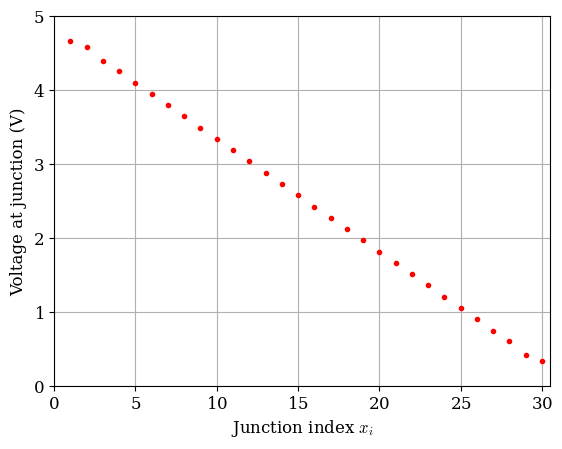

This chart was generated by the following Python code:
import matplotlib.pyplot as plt
import numpy as np
# Setting constants
R = 1
V_0 = 5
# Solver matrix which returns the voltage drop vector x, and the coefficient matrix A
def resistor_solve(n, R = 1,V0 = 5):
    def generate_A(n):
        output = np.zeros((n, 2 * n + 1))
        for i in range(n):
            if 2 * i < 2 * n:
                output[i, 2 * i] = 1  
            if 2 * i + 1 < 2 * n:
                output[i, 2 * i + 1] = 1  
            if 2 * i + 3 < 2 * n:
                output[i, 2 * i + 3] = -1 
            if 2 * i + 4 < 2 * n:
                output[i, 2 * i + 4] = -1 
        output =  np.roll(output, -1)
        if len(output)<2:
            return np.array([])
        else :
            output[-1][-1]=-1
            output[-2][-2]=-1
        return output.T
    A = generate_A(n)
    K = (1/R) * np.eye(2 * n + 1)
    V = np.zeros((2*n + 1))
    V[0] = V0
    V[1] = V0
    V = np.array([V]).T
    X = np.linalg.solve(A.T@K@A,A.T@K@V)
    return A, X
A, x = resistor_solve(6)
print(A)
print(x)


def latex_font(): # Aesthetic choice
    import matplotlib as mpl
    import matplotlib.font_manager as font_manager
    plt.rcParams.update({
        'font.family': 'serif',
        'mathtext.fontset': 'cm',
        'axes.unicode_minus': False,
        'axes.formatter.use_mathtext': True,
        'font.size': 12
    })
    cmfont = font_manager.FontProperties(fname=mpl.get_data_path() + '/fonts/ttf/cmr10.ttf')
latex_font()

N = 30
index = range(1,N+1)
volta = resistor_solve(N)[1].T
plt.grid()
plt.scatter(index, volta, marker = '.', color = 'r', zorder = 2)
plt.ylim([0,5])
plt.xlim([0,N+0.5])
plt.xlabel('Junction index $x_i$')
plt.ylabel('Voltage at junction (V)')
plt.savefig("voltage_drop_plot.png", dpi=300)
plt.show()



